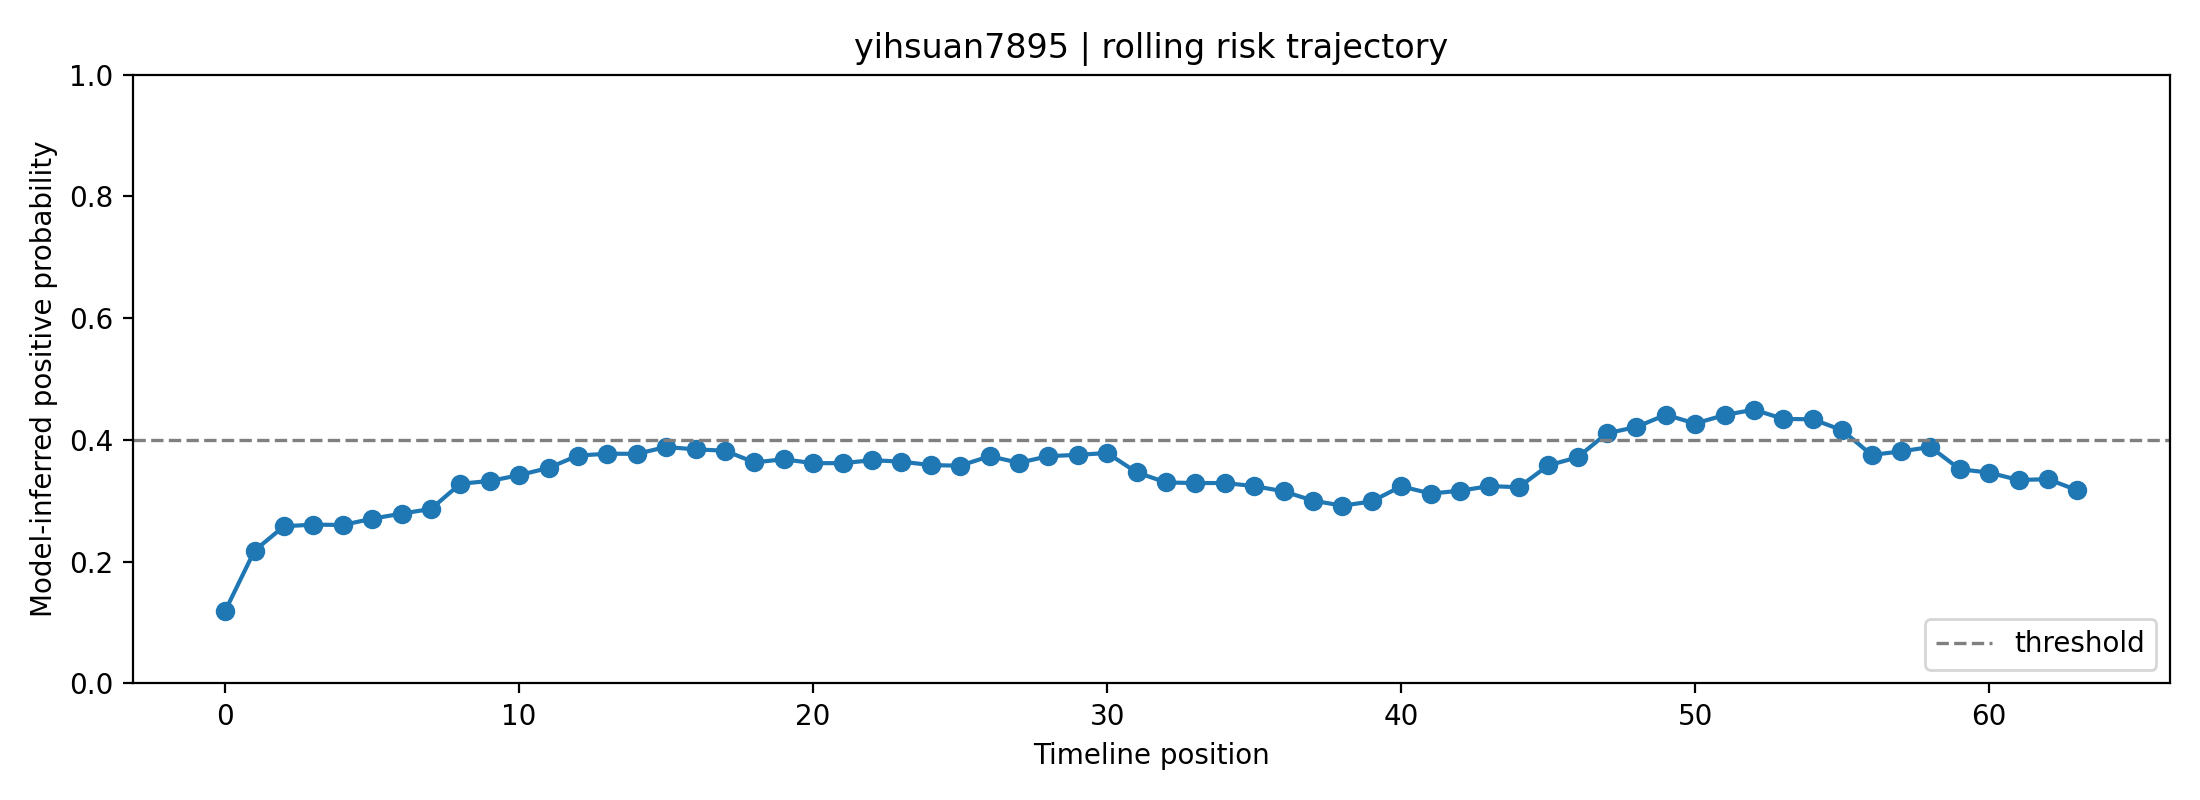

Values plotted in this chart, from the file beside it:
fold, user_id, label, position, risk_prob, raw_prob, logit, n_posts_used, mode
4, yihsuan7895, 0, 0, 0.1191, 0.3027, -0.8344, 1, rolling
4, yihsuan7895, 0, 1, 0.2182, 0.407, -0.3764, 2, rolling
4, yihsuan7895, 0, 2, 0.2582, 0.441, -0.237, 3, rolling
4, yihsuan7895, 0, 3, 0.2609, 0.4433, -0.2279, 4, rolling
4, yihsuan7895, 0, 4, 0.2603, 0.4427, -0.23, 5, rolling
4, yihsuan7895, 0, 5, 0.2706, 0.451, -0.1966, 6, rolling
4, yihsuan7895, 0, 6, 0.2789, 0.4576, -0.1701, 7, rolling
4, yihsuan7895, 0, 7, 0.2866, 0.4635, -0.1461, 8, rolling
4, yihsuan7895, 0, 8, 0.3281, 0.4943, -0.02293, 8, rolling
4, yihsuan7895, 0, 9, 0.3326, 0.4975, -0.01007, 8, rolling
4, yihsuan7895, 0, 10, 0.3421, 0.5042, 0.01695, 8, rolling
4, yihsuan7895, 0, 11, 0.3541, 0.5125, 0.05016, 8, rolling
4, yihsuan7895, 0, 12, 0.3743, 0.5264, 0.1055, 8, rolling
4, yihsuan7895, 0, 13, 0.3773, 0.5284, 0.1136, 8, rolling
4, yihsuan7895, 0, 14, 0.3772, 0.5283, 0.1133, 8, rolling
4, yihsuan7895, 0, 15, 0.3883, 0.5357, 0.1431, 8, rolling
4, yihsuan7895, 0, 16, 0.3845, 0.5332, 0.1329, 8, rolling
4, yihsuan7895, 0, 17, 0.3823, 0.5317, 0.1269, 8, rolling
4, yihsuan7895, 0, 18, 0.3631, 0.5188, 0.07516, 8, rolling
4, yihsuan7895, 0, 19, 0.3682, 0.5222, 0.08899, 8, rolling
4, yihsuan7895, 0, 20, 0.3618, 0.5179, 0.07156, 8, rolling
4, yihsuan7895, 0, 21, 0.3619, 0.5179, 0.07172, 8, rolling
4, yihsuan7895, 0, 22, 0.3667, 0.5212, 0.08472, 8, rolling
4, yihsuan7895, 0, 23, 0.3644, 0.5196, 0.07853, 8, rolling
4, yihsuan7895, 0, 24, 0.3587, 0.5157, 0.06288, 8, rolling
4, yihsuan7895, 0, 25, 0.3577, 0.515, 0.06016, 8, rolling
4, yihsuan7895, 0, 26, 0.3733, 0.5257, 0.1027, 8, rolling
4, yihsuan7895, 0, 27, 0.3624, 0.5183, 0.07321, 8, rolling
4, yihsuan7895, 0, 28, 0.3734, 0.5257, 0.1029, 8, rolling
4, yihsuan7895, 0, 29, 0.3755, 0.5272, 0.1087, 8, rolling
4, yihsuan7895, 0, 30, 0.3785, 0.5292, 0.1167, 8, rolling
4, yihsuan7895, 0, 31, 0.3469, 0.5076, 0.03024, 8, rolling
4, yihsuan7895, 0, 32, 0.3301, 0.4957, -0.0171, 8, rolling
4, yihsuan7895, 0, 33, 0.3292, 0.4951, -0.01972, 8, rolling
4, yihsuan7895, 0, 34, 0.3292, 0.4951, -0.01971, 8, rolling
4, yihsuan7895, 0, 35, 0.3242, 0.4915, -0.03404, 8, rolling
4, yihsuan7895, 0, 36, 0.3156, 0.4852, -0.05911, 8, rolling
4, yihsuan7895, 0, 37, 0.3003, 0.4739, -0.1045, 8, rolling
4, yihsuan7895, 0, 38, 0.292, 0.4676, -0.1296, 8, rolling
4, yihsuan7895, 0, 39, 0.299, 0.4729, -0.1083, 8, rolling
4, yihsuan7895, 0, 40, 0.3238, 0.4912, -0.03511, 8, rolling
4, yihsuan7895, 0, 41, 0.3119, 0.4825, -0.06989, 8, rolling
4, yihsuan7895, 0, 42, 0.3166, 0.4859, -0.05626, 8, rolling
4, yihsuan7895, 0, 43, 0.3242, 0.4914, -0.03422, 8, rolling
4, yihsuan7895, 0, 44, 0.3223, 0.4901, -0.03946, 8, rolling
4, yihsuan7895, 0, 45, 0.3581, 0.5153, 0.06132, 8, rolling
4, yihsuan7895, 0, 46, 0.3715, 0.5245, 0.09797, 8, rolling
4, yihsuan7895, 0, 47, 0.411, 0.5505, 0.2027, 8, rolling
4, yihsuan7895, 0, 48, 0.4213, 0.5571, 0.2296, 8, rolling
4, yihsuan7895, 0, 49, 0.4413, 0.5698, 0.2812, 8, rolling
4, yihsuan7895, 0, 50, 0.427, 0.5608, 0.2443, 8, rolling
4, yihsuan7895, 0, 51, 0.4409, 0.5696, 0.2802, 8, rolling
4, yihsuan7895, 0, 52, 0.4497, 0.5751, 0.3027, 8, rolling
4, yihsuan7895, 0, 53, 0.4345, 0.5656, 0.2637, 8, rolling
4, yihsuan7895, 0, 54, 0.4339, 0.5652, 0.2621, 8, rolling
4, yihsuan7895, 0, 55, 0.4159, 0.5537, 0.2157, 8, rolling
4, yihsuan7895, 0, 56, 0.3754, 0.5271, 0.1084, 8, rolling
4, yihsuan7895, 0, 57, 0.3811, 0.5309, 0.1239, 8, rolling
4, yihsuan7895, 0, 58, 0.3884, 0.5358, 0.1433, 8, rolling
4, yihsuan7895, 0, 59, 0.3519, 0.511, 0.04409, 8, rolling
... 4 more rows
